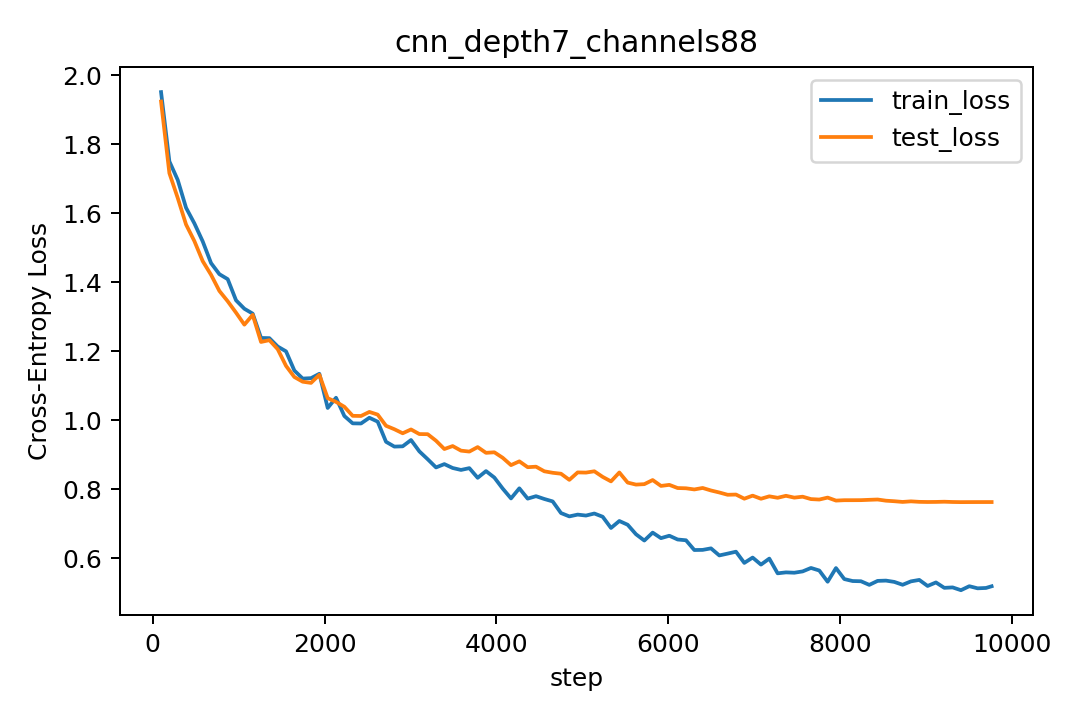

Source data for this figure (header and first rows):
step, lr, train_loss, train_acc, test_loss, test_acc
97, 0.000291, 1.952, 0.2698, 1.924, 0.2895
194, 0.000582, 1.751, 0.3486, 1.716, 0.3776
291, 0.000873, 1.697, 0.3977, 1.645, 0.4158
388, 0.001164, 1.616, 0.4083, 1.568, 0.4323
485, 0.001455, 1.571, 0.4327, 1.519, 0.4599
582, 0.001746, 1.519, 0.4553, 1.461, 0.4765
679, 0.002037, 1.456, 0.4772, 1.422, 0.4891
776, 0.002328, 1.423, 0.4919, 1.375, 0.5043
873, 0.002619, 1.409, 0.4917, 1.345, 0.521
970, 0.00291, 1.348, 0.5148, 1.312, 0.5294
1067, 0.003, 1.323, 0.5252, 1.277, 0.547
1164, 0.002997, 1.309, 0.5309, 1.305, 0.533
1261, 0.002993, 1.238, 0.5591, 1.227, 0.5638
1358, 0.002988, 1.238, 0.5652, 1.232, 0.5635
1455, 0.00298, 1.214, 0.5648, 1.206, 0.5678
1552, 0.002971, 1.2, 0.5691, 1.157, 0.5871
1649, 0.00296, 1.144, 0.5914, 1.125, 0.5988
1746, 0.002947, 1.121, 0.6052, 1.112, 0.6066
1843, 0.002932, 1.122, 0.6038, 1.108, 0.6073
1940, 0.002916, 1.135, 0.6002, 1.132, 0.5989
2037, 0.002898, 1.035, 0.6391, 1.064, 0.6194
2134, 0.002878, 1.065, 0.6186, 1.053, 0.6226
2231, 0.002857, 1.012, 0.6416, 1.039, 0.6367
2328, 0.002834, 0.9907, 0.6486, 1.013, 0.641
2425, 0.002809, 0.9904, 0.6433, 1.012, 0.6444
2522, 0.002783, 1.007, 0.6431, 1.024, 0.636
2619, 0.002755, 0.9956, 0.6481, 1.016, 0.6388
2716, 0.002725, 0.9372, 0.6691, 0.9837, 0.6552
2813, 0.002695, 0.9233, 0.678, 0.9737, 0.6532
2910, 0.002662, 0.9241, 0.6742, 0.9619, 0.6646
3007, 0.002629, 0.9424, 0.6694, 0.973, 0.6573
3104, 0.002594, 0.9095, 0.6775, 0.9597, 0.6631
3201, 0.002557, 0.8867, 0.6841, 0.9593, 0.6554
3298, 0.00252, 0.8629, 0.692, 0.9404, 0.6745
3395, 0.002481, 0.8725, 0.6894, 0.9163, 0.6792
3492, 0.002441, 0.8612, 0.6995, 0.9249, 0.6751
3589, 0.0024, 0.8556, 0.6936, 0.9115, 0.6809
3686, 0.002358, 0.8608, 0.6933, 0.9089, 0.6859
3783, 0.002314, 0.8328, 0.7013, 0.9219, 0.6769
3880, 0.00227, 0.8522, 0.6959, 0.9052, 0.6851
3977, 0.002225, 0.8335, 0.7089, 0.9068, 0.6824
4074, 0.002179, 0.8016, 0.7172, 0.8909, 0.687
4171, 0.002132, 0.773, 0.7233, 0.8696, 0.6941
4268, 0.002084, 0.8022, 0.7156, 0.8805, 0.6943
4365, 0.002036, 0.7724, 0.7278, 0.8635, 0.697
4462, 0.001987, 0.7795, 0.7241, 0.865, 0.6995
4559, 0.001937, 0.7713, 0.7277, 0.8516, 0.6993
4656, 0.001887, 0.7643, 0.7259, 0.8474, 0.7023
4753, 0.001836, 0.7305, 0.7467, 0.8446, 0.7018
4850, 0.001785, 0.7208, 0.7447, 0.8268, 0.7129
4947, 0.001734, 0.726, 0.7486, 0.8484, 0.706
5044, 0.001682, 0.7233, 0.7445, 0.8479, 0.7066
5141, 0.00163, 0.7292, 0.7411, 0.8517, 0.7021
5238, 0.001578, 0.7198, 0.7444, 0.8354, 0.7095
5335, 0.001526, 0.6873, 0.7584, 0.8224, 0.7148
5432, 0.001474, 0.7075, 0.7545, 0.8482, 0.7073
5529, 0.001422, 0.6966, 0.7555, 0.8189, 0.7154
5626, 0.00137, 0.669, 0.7662, 0.8131, 0.7186
5723, 0.001318, 0.6507, 0.7738, 0.8144, 0.7151
5820, 0.001267, 0.6738, 0.7655, 0.8263, 0.7137
... 41 more rows
